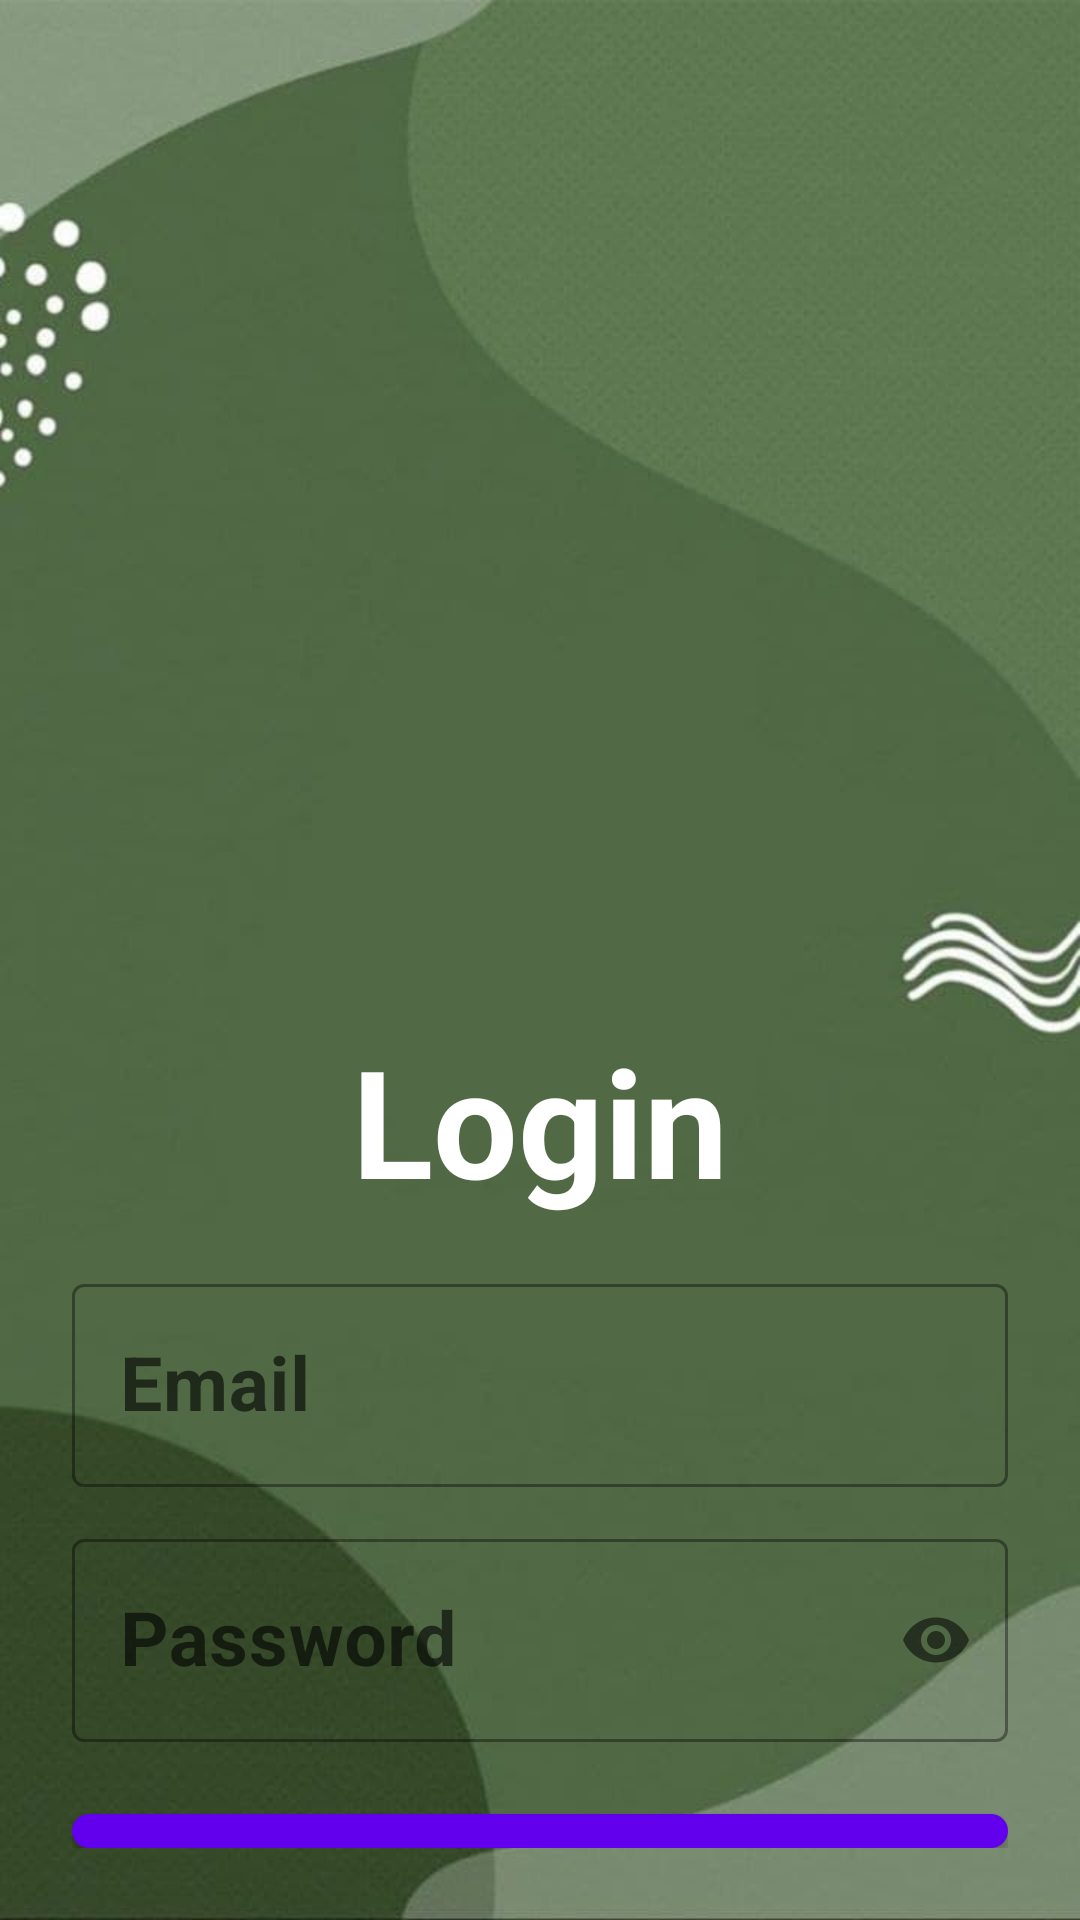

The Android layout XML behind this screen, and the referenced resources:
<!-- AndroidManifest.xml: application theme Theme.HealthMaster -->
<!-- res/layout/activity_sign_up.xml -->
<?xml version="1.0" encoding="utf-8"?>
<LinearLayout xmlns:android="http://schemas.android.com/apk/res/android"
    xmlns:app="http://schemas.android.com/apk/res-auto"
    xmlns:tools="http://schemas.android.com/tools"
    android:layout_width="match_parent"
    android:layout_height="match_parent"
    android:orientation="vertical"
    android:padding="24dp"
    android:background="@drawable/neight"
    tools:context=".Sign_up.Sign_up">

    <ImageView
        android:id="@+id/imageView"
        android:layout_width="200dp"
        android:layout_height="200dp"
        android:layout_gravity="center"
        android:src="@drawable/login"
        android:layout_marginTop="25dp"/>

    <LinearLayout
        android:layout_width="match_parent"
        android:layout_height="match_parent"
        android:orientation="vertical"
        android:layout_gravity="center"
        android:layout_marginTop="75dp">


        <TextView
            android:layout_width="match_parent"
            android:layout_height="wrap_content"
            android:layout_marginVertical="16dp"
            android:gravity="center_horizontal"
            android:text="Login"
            android:layout_marginTop="15dp"
            android:textColor="@color/white"
            android:textSize="50sp"
            android:textStyle="bold" />

        <com.google.android.material.textfield.TextInputLayout
            android:layout_width="match_parent"
            style="@style/Widget.MaterialComponents.TextInputLayout.OutlinedBox"
            android:layout_height="wrap_content">

            <com.google.android.material.textfield.TextInputEditText
                android:id="@+id/etLoginEmail"
                android:layout_width="match_parent"
                android:layout_height="wrap_content"
                android:hint="Email"
                android:textSize="25dp"
                android:textColor="@color/black"
                android:textStyle="bold"
                android:inputType="textEmailAddress"/>
        </com.google.android.material.textfield.TextInputLayout>


        <com.google.android.material.textfield.TextInputLayout
            android:layout_width="match_parent"
            style="@style/Widget.MaterialComponents.TextInputLayout.OutlinedBox"
            android:layout_height="wrap_content"
            app:passwordToggleEnabled="true"
            android:layout_marginTop="12dp">

            <com.google.android.material.textfield.TextInputEditText
                android:id="@+id/etLoginPass"
                android:layout_width="match_parent"
                android:layout_height="wrap_content"
                android:textSize="25dp"
                android:textStyle="bold"
                android:textColor="@color/black"
                android:hint="Password"
                android:inputType="textPassword"/>
        </com.google.android.material.textfield.TextInputLayout>

        <com.google.android.material.button.MaterialButton
            android:id="@+id/btnLogin"
            android:layout_width="match_parent"
            android:layout_height="wrap_content"
            android:layout_marginTop="24dp"
            android:text="Login"
            android:textColor="@color/white"
            android:layout_gravity="center"
            android:background="@drawable/btn"
            android:textSize="25dp"
            android:textStyle="bold" />

        <LinearLayout
            android:layout_width="match_parent"
            android:layout_height="wrap_content"
            android:layout_marginTop="15dp"
            android:gravity="center"

            android:orientation="horizontal">

            <TextView
                android:layout_width="wrap_content"
                android:layout_height="wrap_content"
                android:text="New to HealthMaster"
                android:textStyle="bold"
                android:textColor="@color/white"
                android:textSize="16sp"/>

            <TextView
                android:id="@+id/tvRegisterHere"
                android:layout_width="wrap_content"
                android:layout_height="wrap_content"
                android:layout_marginLeft="8dp"
                android:text="Register"
                android:textColor="@color/teal_700"
                android:textStyle="bold"
                android:textSize="20sp"/>

        </LinearLayout>

    </LinearLayout>

</LinearLayout>
<!-- resources referenced by this layout -->
<resources>
  <color name="black">#FF000000</color>
  <color name="teal_700">#FF018786</color>
  <color name="white">#FFFFFFFF</color>
  <!-- drawable btn (drawable-v24) -->
  <?xml version="1.0" encoding="utf-8"?>
  <shape xmlns:android="http://schemas.android.com/apk/res/android">
  <solid android:color="@color/teal_200"/>
      <corners
          android:topLeftRadius="45dp"
          android:topRightRadius="45dp"
          android:bottomLeftRadius="45dp"
          android:bottomRightRadius="45dp"/>
  
  </shape>
  <!-- drawable neight: jpg bitmap (drawable, 19598 bytes) -->
  <style name="Theme.HealthMaster" parent="Theme.MaterialComponents.DayNight.DarkActionBar">
          
          <item name="colorPrimary">@color/purple_500</item>
          <item name="colorPrimaryVariant">@color/purple_700</item>
          <item name="colorOnPrimary">@color/white</item>
          
          <item name="colorSecondary">@color/teal_200</item>
          <item name="colorSecondaryVariant">@color/teal_700</item>
          <item name="colorOnSecondary">@color/black</item>
          
          <item name="android:statusBarColor" tools:targetApi="l">?attr/colorPrimaryVariant</item>
          
      </style>
  <color name="teal_200">#1F2020</color>
  <color name="purple_500">#FF6200EE</color>
  <color name="purple_700">#9B9A9E</color>
</resources>
